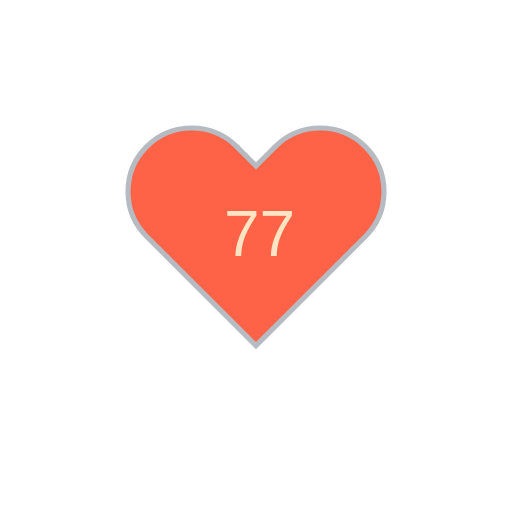
t = 0.00 s
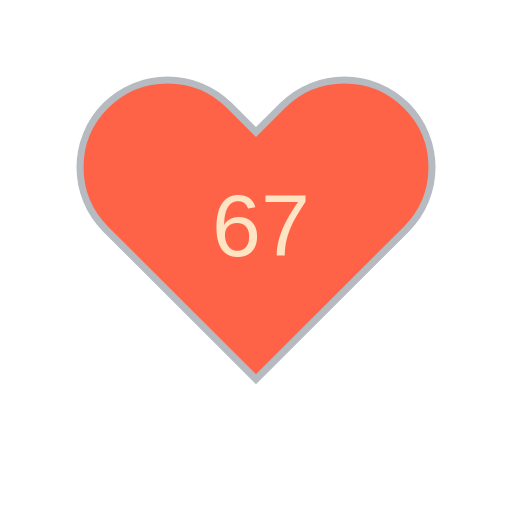
t = 1.80 s
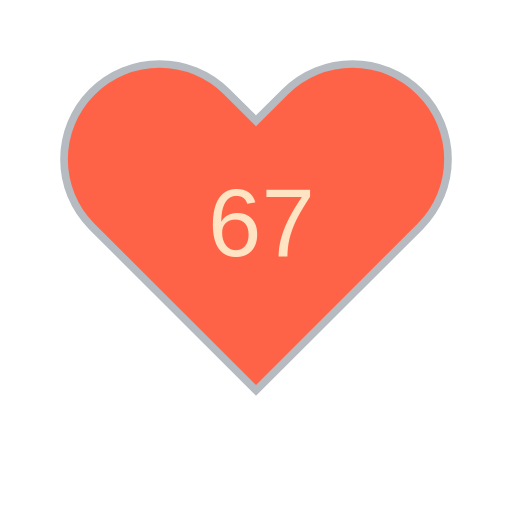
t = 3.29 s
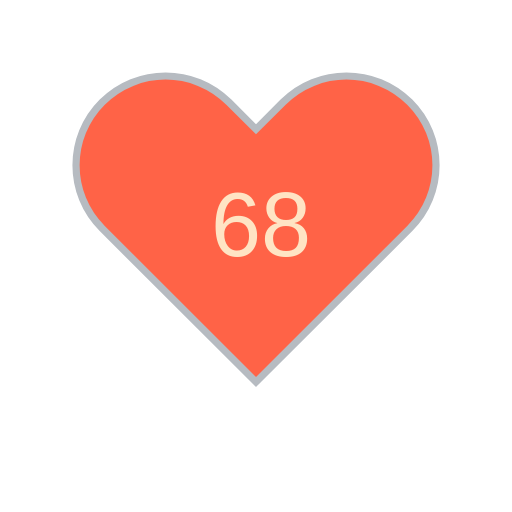
t = 5.13 s
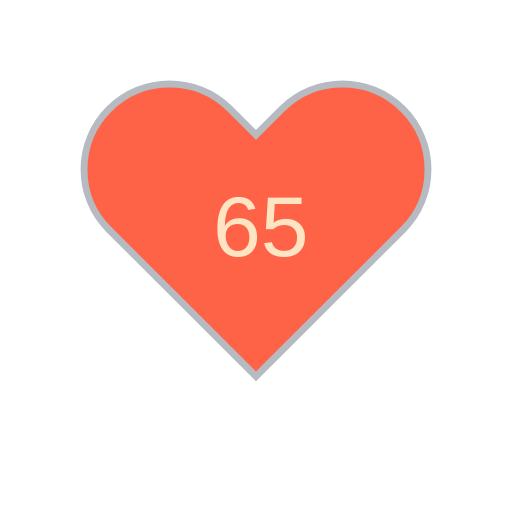
t = 6.57 s
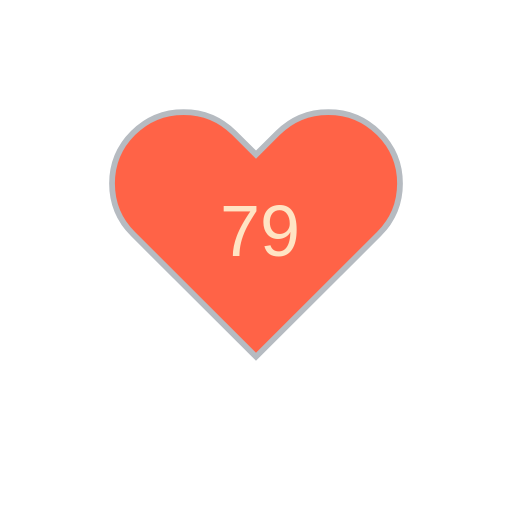
t = 8.46 s

The animated SVG that drew these frames (rendered in a browser with its animation timeline set to each time). Animation: 16 SMIL elements (animate=15,animateTransform=1); frames cover the first 8.46 s, repeats indefinitely.

<?xml version="1.0" encoding="utf-8" ?>
<svg baseProfile="full" height="150" version="1.1" viewBox="0,0,200,200" width="150" xmlns="http://www.w3.org/2000/svg" xmlns:ev="http://www.w3.org/2001/xml-events" xmlns:xlink="http://www.w3.org/1999/xlink"><defs /><g transform="translate(100 100)"><path d="M92.71,7.27L92.71,7.27c-9.71-9.69-25.46-9.69-35.18,0L50,14.79l-7.54-7.52C32.75-2.42,17-2.42,7.29,7.27v0 c-9.71,9.69-9.71,25.41,0,35.1L50,85l42.71-42.63C102.43,32.68,102.43,16.96,92.71,7.27z" fill="tomato" stroke="#B6BBC1" stroke-width="2" transform="translate(-50 -50)" /><animateTransform additive="sum" attributeName="transform" dur="1.2s" repeatCount="indefinite" type="scale" values="1; 1.5; 1.25; 1.5; 1.5; 1;" /><text fill="bisque" style="font-size:25px; font-family:Arial" transform="translate(-12.5 0)">77<animate attributeName="visibility" dur="18.0s" keyTimes="0;0.07;0.13;0.2;0.27;0.33;0.4;0.47;0.53;0.6;0.67;0.73;0.8;0.87;0.93;1.0" repeatCount="indefinite" values="visible;hidden;hidden;hidden;hidden;hidden;hidden;hidden;hidden;hidden;hidden;hidden;hidden;hidden;hidden;hidden" /></text><text fill="bisque" style="font-size:25px; font-family:Arial" transform="translate(-12.5 0)">67<animate attributeName="visibility" dur="18.0s" keyTimes="0;0.07;0.13;0.2;0.27;0.33;0.4;0.47;0.53;0.6;0.67;0.73;0.8;0.87;0.93;1.0" repeatCount="indefinite" values="hidden;visible;hidden;hidden;hidden;hidden;hidden;hidden;hidden;hidden;hidden;hidden;hidden;hidden;hidden;hidden" /></text><text fill="bisque" style="font-size:25px; font-family:Arial" transform="translate(-12.5 0)">67<animate attributeName="visibility" dur="18.0s" keyTimes="0;0.07;0.13;0.2;0.27;0.33;0.4;0.47;0.53;0.6;0.67;0.73;0.8;0.87;0.93;1.0" repeatCount="indefinite" values="hidden;hidden;visible;hidden;hidden;hidden;hidden;hidden;hidden;hidden;hidden;hidden;hidden;hidden;hidden;hidden" /></text><text fill="bisque" style="font-size:25px; font-family:Arial" transform="translate(-12.5 0)">72<animate attributeName="visibility" dur="18.0s" keyTimes="0;0.07;0.13;0.2;0.27;0.33;0.4;0.47;0.53;0.6;0.67;0.73;0.8;0.87;0.93;1.0" repeatCount="indefinite" values="hidden;hidden;hidden;visible;hidden;hidden;hidden;hidden;hidden;hidden;hidden;hidden;hidden;hidden;hidden;hidden" /></text><text fill="bisque" style="font-size:25px; font-family:Arial" transform="translate(-12.5 0)">68<animate attributeName="visibility" dur="18.0s" keyTimes="0;0.07;0.13;0.2;0.27;0.33;0.4;0.47;0.53;0.6;0.67;0.73;0.8;0.87;0.93;1.0" repeatCount="indefinite" values="hidden;hidden;hidden;hidden;visible;hidden;hidden;hidden;hidden;hidden;hidden;hidden;hidden;hidden;hidden;hidden" /></text><text fill="bisque" style="font-size:25px; font-family:Arial" transform="translate(-12.5 0)">65<animate attributeName="visibility" dur="18.0s" keyTimes="0;0.07;0.13;0.2;0.27;0.33;0.4;0.47;0.53;0.6;0.67;0.73;0.8;0.87;0.93;1.0" repeatCount="indefinite" values="hidden;hidden;hidden;hidden;hidden;visible;hidden;hidden;hidden;hidden;hidden;hidden;hidden;hidden;hidden;hidden" /></text><text fill="bisque" style="font-size:25px; font-family:Arial" transform="translate(-12.5 0)">59<animate attributeName="visibility" dur="18.0s" keyTimes="0;0.07;0.13;0.2;0.27;0.33;0.4;0.47;0.53;0.6;0.67;0.73;0.8;0.87;0.93;1.0" repeatCount="indefinite" values="hidden;hidden;hidden;hidden;hidden;hidden;visible;hidden;hidden;hidden;hidden;hidden;hidden;hidden;hidden;hidden" /></text><text fill="bisque" style="font-size:25px; font-family:Arial" transform="translate(-12.5 0)">79<animate attributeName="visibility" dur="18.0s" keyTimes="0;0.07;0.13;0.2;0.27;0.33;0.4;0.47;0.53;0.6;0.67;0.73;0.8;0.87;0.93;1.0" repeatCount="indefinite" values="hidden;hidden;hidden;hidden;hidden;hidden;hidden;visible;hidden;hidden;hidden;hidden;hidden;hidden;hidden;hidden" /></text><text fill="bisque" style="font-size:25px; font-family:Arial" transform="translate(-12.5 0)">85<animate attributeName="visibility" dur="18.0s" keyTimes="0;0.07;0.13;0.2;0.27;0.33;0.4;0.47;0.53;0.6;0.67;0.73;0.8;0.87;0.93;1.0" repeatCount="indefinite" values="hidden;hidden;hidden;hidden;hidden;hidden;hidden;hidden;visible;hidden;hidden;hidden;hidden;hidden;hidden;hidden" /></text><text fill="bisque" style="font-size:25px; font-family:Arial" transform="translate(-12.5 0)">70<animate attributeName="visibility" dur="18.0s" keyTimes="0;0.07;0.13;0.2;0.27;0.33;0.4;0.47;0.53;0.6;0.67;0.73;0.8;0.87;0.93;1.0" repeatCount="indefinite" values="hidden;hidden;hidden;hidden;hidden;hidden;hidden;hidden;hidden;visible;hidden;hidden;hidden;hidden;hidden;hidden" /></text><text fill="bisque" style="font-size:25px; font-family:Arial" transform="translate(-12.5 0)">64<animate attributeName="visibility" dur="18.0s" keyTimes="0;0.07;0.13;0.2;0.27;0.33;0.4;0.47;0.53;0.6;0.67;0.73;0.8;0.87;0.93;1.0" repeatCount="indefinite" values="hidden;hidden;hidden;hidden;hidden;hidden;hidden;hidden;hidden;hidden;visible;hidden;hidden;hidden;hidden;hidden" /></text><text fill="bisque" style="font-size:25px; font-family:Arial" transform="translate(-12.5 0)">71<animate attributeName="visibility" dur="18.0s" keyTimes="0;0.07;0.13;0.2;0.27;0.33;0.4;0.47;0.53;0.6;0.67;0.73;0.8;0.87;0.93;1.0" repeatCount="indefinite" values="hidden;hidden;hidden;hidden;hidden;hidden;hidden;hidden;hidden;hidden;hidden;visible;hidden;hidden;hidden;hidden" /></text><text fill="bisque" style="font-size:25px; font-family:Arial" transform="translate(-12.5 0)">74<animate attributeName="visibility" dur="18.0s" keyTimes="0;0.07;0.13;0.2;0.27;0.33;0.4;0.47;0.53;0.6;0.67;0.73;0.8;0.87;0.93;1.0" repeatCount="indefinite" values="hidden;hidden;hidden;hidden;hidden;hidden;hidden;hidden;hidden;hidden;hidden;hidden;visible;hidden;hidden;hidden" /></text><text fill="bisque" style="font-size:25px; font-family:Arial" transform="translate(-12.5 0)">68<animate attributeName="visibility" dur="18.0s" keyTimes="0;0.07;0.13;0.2;0.27;0.33;0.4;0.47;0.53;0.6;0.67;0.73;0.8;0.87;0.93;1.0" repeatCount="indefinite" values="hidden;hidden;hidden;hidden;hidden;hidden;hidden;hidden;hidden;hidden;hidden;hidden;hidden;visible;hidden;hidden" /></text><text fill="bisque" style="font-size:25px; font-family:Arial" transform="translate(-12.5 0)">63<animate attributeName="visibility" dur="18.0s" keyTimes="0;0.07;0.13;0.2;0.27;0.33;0.4;0.47;0.53;0.6;0.67;0.73;0.8;0.87;0.93;1.0" repeatCount="indefinite" values="hidden;hidden;hidden;hidden;hidden;hidden;hidden;hidden;hidden;hidden;hidden;hidden;hidden;hidden;visible;hidden" /></text></g></svg>
